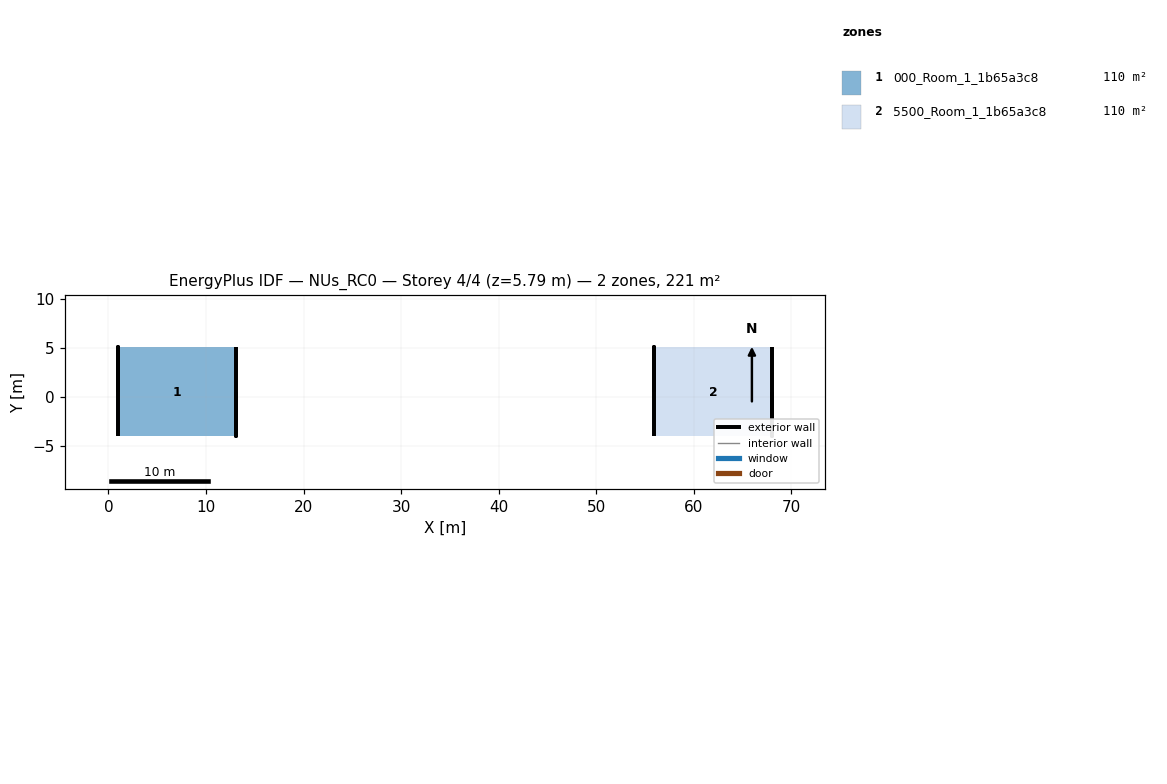
=== STOREY PLAN SPEC (per zone: floor XY polygon, exterior-wall plan segments, windows/doors) ===
zone 1: 000_Room_1_1b65a3c8  (110.4 m²)
  floor: (13.07, 5.05) (13.07, -4.05) (0.93, -4.05) (0.93, 5.05)
  exterior wall: (13.07, 0.50) – (13.07, -4.05) – (13.07, 5.05)  [13.6 m]
  exterior wall: (0.93, 0.50) – (0.93, 5.05) – (0.93, -4.05)  [13.6 m]
zone 2: 5500_Room_1_1b65a3c8  (110.4 m²)
  floor: (68.07, 5.05) (68.07, -4.05) (55.93, -4.05) (55.93, 5.05)
  exterior wall: (68.07, 0.50) – (68.07, -4.05) – (68.07, 5.05)  [13.6 m]
  exterior wall: (55.93, 0.50) – (55.93, 5.05) – (55.93, -4.05)  [13.6 m]

=== DERIVED (storey summary) ===
Building: NUs_RC0
Storey: 4 of 4  (floor level z = 5.79 m)
Storey gross floor area: 220.8 m²
Zones on this storey: 2
  - 000_Room_1_1b65a3c8: floor 110.4 m²; exterior wall 27.3 m (41.4 m²); WWR 0.0%
  - 5500_Room_1_1b65a3c8: floor 110.4 m²; exterior wall 27.3 m (41.4 m²); WWR 0.0%
Zone adjacency: (none detected)